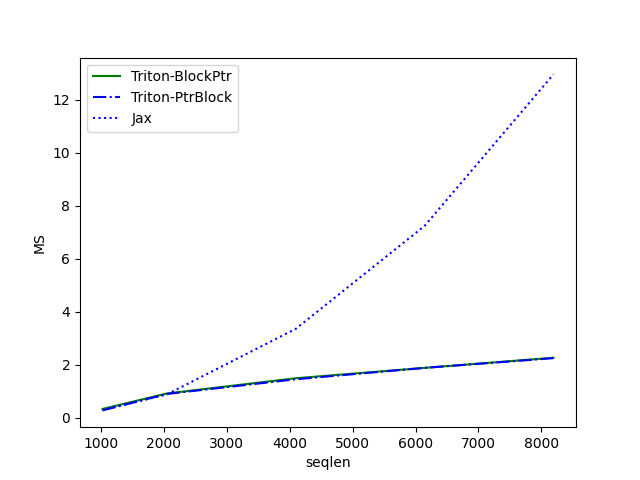

The data file committed next to this chart (first rows):
seqlen, Triton-BlockPtr, Triton-PtrBlock, Jax
1024, 0.3369, 0.2824, 0.2994
2048, 0.9207, 0.903, 0.8874
4096, 1.495, 1.456, 3.359
6144, 1.887, 1.886, 7.241
8192, 2.269, 2.253, 12.95
